2-way image classification set "cowhorse" from GitHub (CustomAP/cowhorse-dataset); label vocabulary: cow, horse.

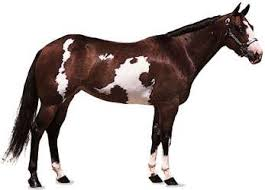
Label: horse

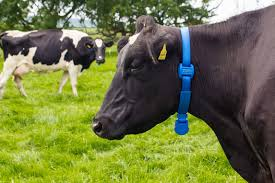
Label: cow

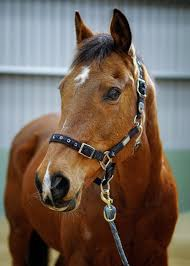
Label: horse

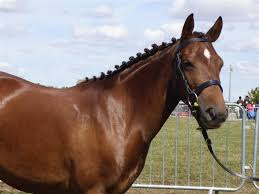
Label: horse
